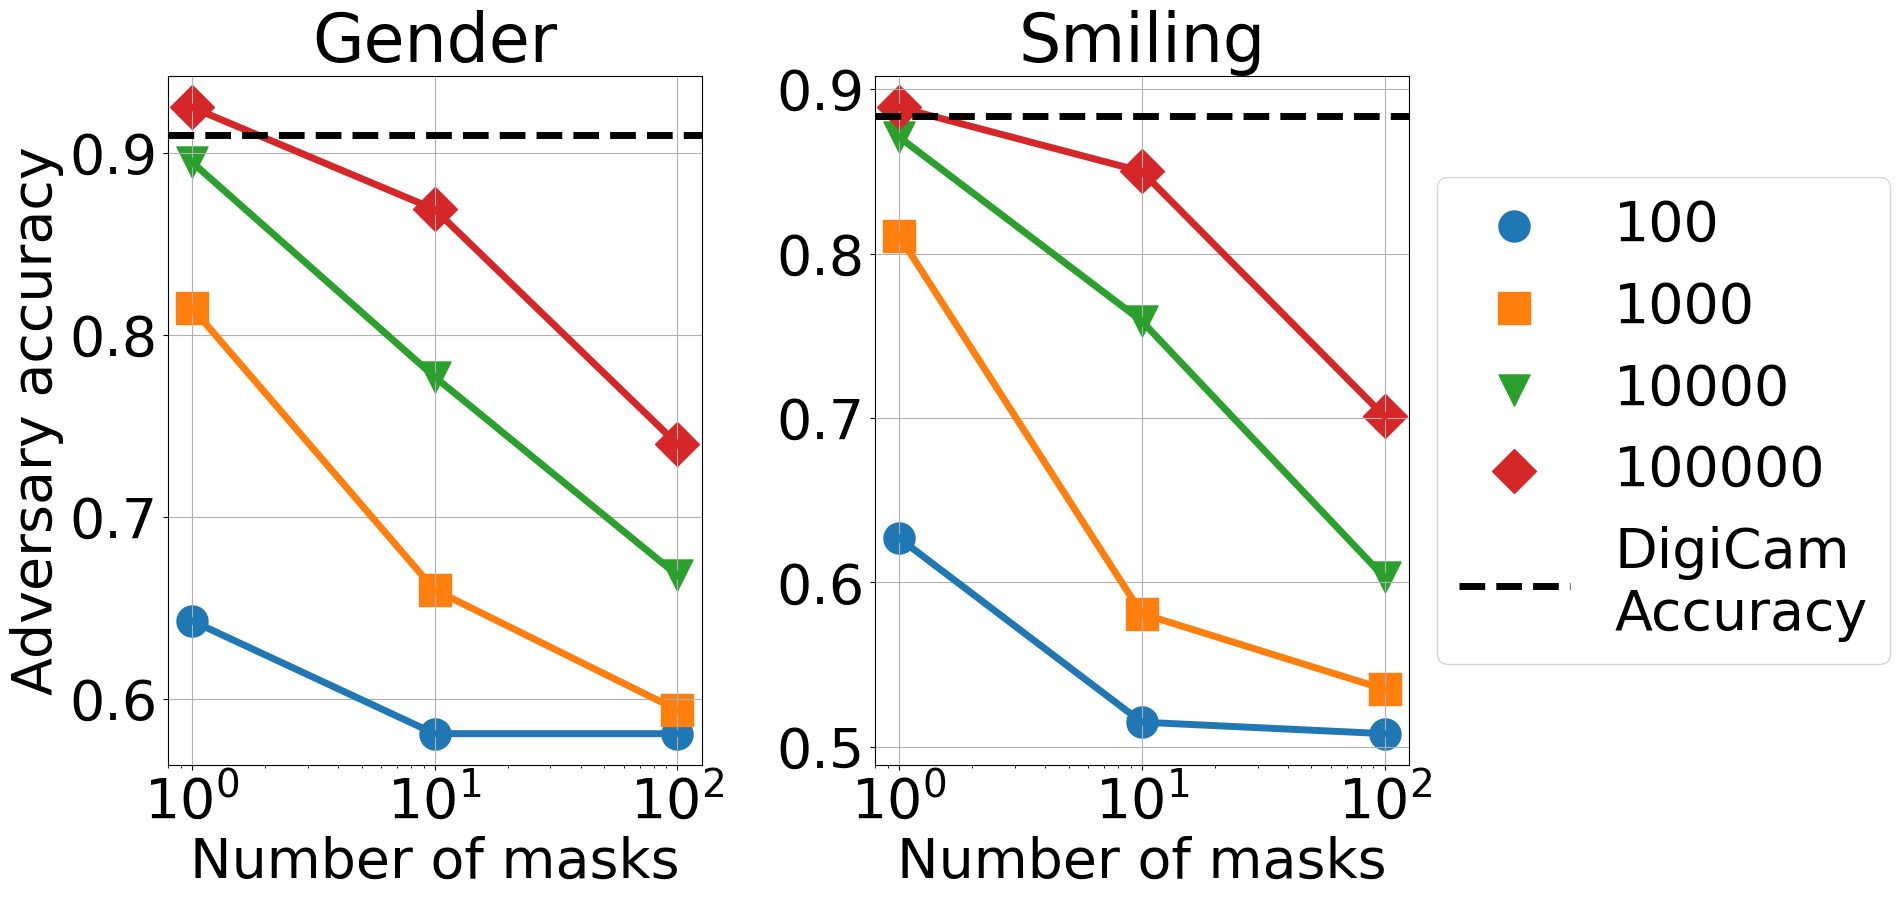

Here is the Python script that generated this plot:
import matplotlib.pyplot as plt
import matplotlib


font = {'family' : 'normal',
        'weight' : 'normal',
        'size'   : 40}
matplotlib.rc('font', **font)

# different markers for each curve
linewidth = 5
markersize = 500

n_mask = [1, 10, 100]

# subplot with two columns
fig, (ax1, ax2) = plt.subplots(1, 2, figsize=(20, 10))

# results
gender_sys_accuracy = 0.91
gender_classification = {
    # - key is number of plaintext attacks
    100: [0.643, 0.581, 0.581],
    1000: [0.815, 0.660, 0.594],
    10000: [0.895, 0.777, 0.668],
    100000: [0.925, 0.869, 0.740],
}
smiling_sys_accuracy = 0.884
smiling_classification = {
    100: [0.627, 0.515, 0.508],
    1000: [0.811, 0.581, 0.535],
    10000: [0.871, 0.759, 0.603],
    100000: [0.889, 0.850, 0.701],
}

""" plot gender classification as number of masks increases """

markers = ["o", "s", "v", "D", "X", "P", "d", "p", "h", "H", "8", "x", "1", "2", "3", "4", "s", "p", "P", "*", "h", "H", "+", "x", "D", "d", "|", "_"]

for n_plaintext in gender_classification.keys():
    # plot line with line width
    ax1.plot(n_mask, gender_classification[n_plaintext], linewidth=linewidth)
    # plot points with different markers
    ax1.scatter(n_mask, gender_classification[n_plaintext], marker=markers.pop(0), label=f"{n_plaintext}", s=markersize)
ax1.set_xscale("log")
ax1.set_xlabel("Number of masks")
ax1.set_ylabel("Adversary accuracy")
ax1.grid()

# horizontal line for proposed system
ax1.axhline(y=gender_sys_accuracy, color="k", linestyle="--", label="System\nAccuracy", linewidth=linewidth)
ax1.set_title("Gender")



""" plot smiling classification as number of masks increases """
markers = ["o", "s", "v", "D", "X", "P", "d", "p", "h", "H", "8", "x", "1", "2", "3", "4", "s", "p", "P", "*", "h", "H", "+", "x", "D", "d", "|", "_"]

for n_plaintext in smiling_classification.keys():
    # plot line with line width
    ax2.plot(n_mask, smiling_classification[n_plaintext], linewidth=linewidth)
    # plot points with different markers
    ax2.scatter(n_mask, smiling_classification[n_plaintext], marker=markers.pop(0), label=f"{n_plaintext}", s=markersize)
ax2.set_xscale("log")
ax2.set_xlabel("Number of masks")
ax2.grid()

# horizontal line for proposed system
ax2.axhline(y=smiling_sys_accuracy, color="k", linestyle="--", label="DigiCam\nAccuracy", linewidth=linewidth)

# legend outside to the right
ax2.legend(loc='center left', bbox_to_anchor=(1, 0.5))
ax2.set_title("Smiling")


# save figure
fig.tight_layout()
fig.savefig("privacy_plot.png")
